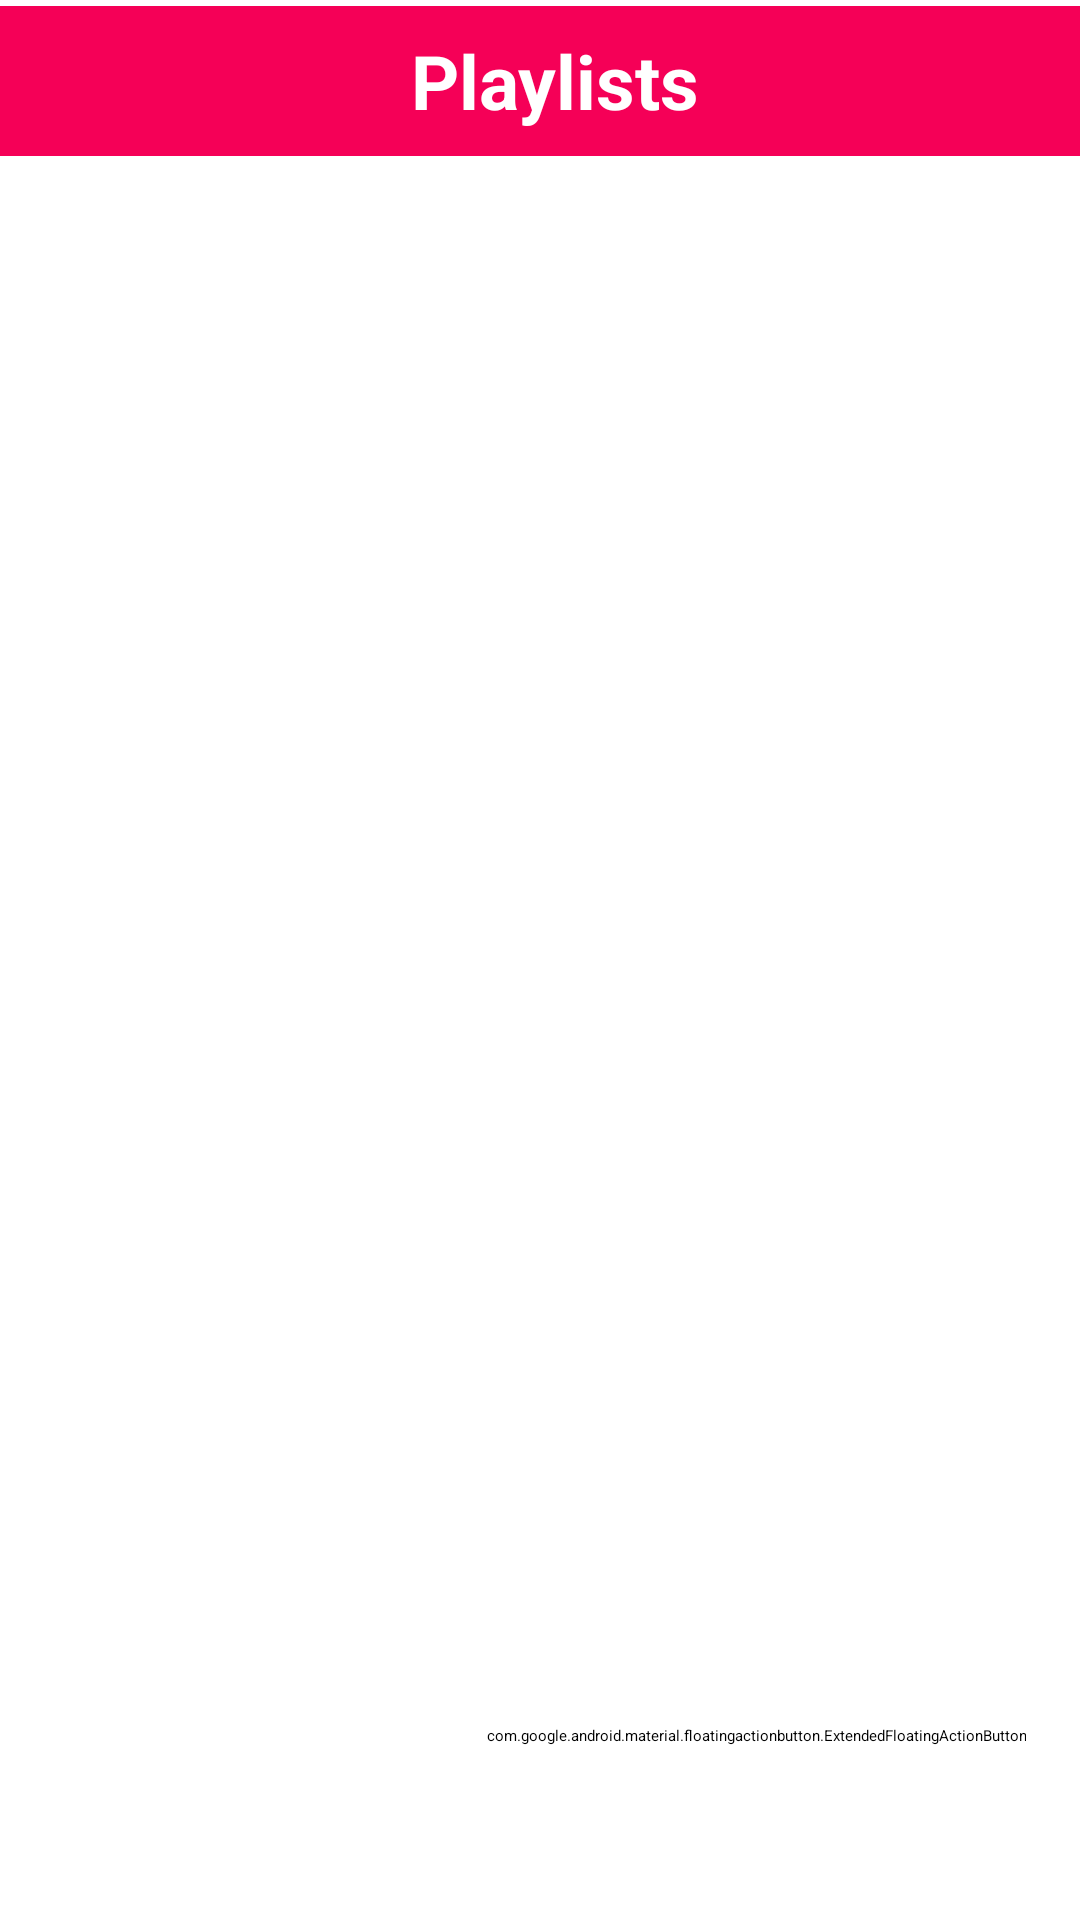

Reconstruct the res/layout file that produces this screen, plus the resources it refers to.
<!-- AndroidManifest.xml: application theme Theme.MusicPlayer -->
<!-- res/layout/activity_playlist.xml -->
<?xml version="1.0" encoding="utf-8"?>
<androidx.constraintlayout.widget.ConstraintLayout xmlns:android="http://schemas.android.com/apk/res/android"
    xmlns:app="http://schemas.android.com/apk/res-auto"
    xmlns:tools="http://schemas.android.com/tools"
    android:layout_width="match_parent"
    android:layout_height="match_parent"
    tools:context=".PlaylistActivity">

    <LinearLayout
        android:id="@+id/linearLayout"
        android:layout_width="match_parent"
        android:layout_height="wrap_content"
        android:background="@color/cool_pink"
        android:orientation="horizontal"
        android:layout_marginTop="2dp"
        app:layout_constraintEnd_toEndOf="parent"
        app:layout_constraintStart_toStartOf="parent"
        app:layout_constraintTop_toTopOf="parent">

        <ImageButton
            android:layout_width="wrap_content"
            android:layout_height="50dp"
            android:backgroundTint="@android:color/transparent"
            android:contentDescription="@string/back_btn"
            android:padding="5dp"
            android:src="@drawable/back_icon"
            app:tint="@color/white" />

        <TextView
            android:layout_width="match_parent"
            android:layout_height="match_parent"
            android:contentDescription="@string/playlist_btn"
            android:gravity="center"
            android:text="@string/playlist_btn"
            android:textColor="@color/white"
            android:textSize="25sp"
            android:textStyle="bold" />
    </LinearLayout>

    <com.google.android.material.floatingactionbutton.ExtendedFloatingActionButton
        android:layout_width="wrap_content"
        android:layout_height="wrap_content"
        android:backgroundTint="@color/white"
        app:icon="@drawable/add_icon"
        app:iconSize="35dp"
        app:iconTint="@color/cool_pink"
        app:layout_constraintBottom_toBottomOf="parent"
        app:layout_constraintEnd_toEndOf="parent"
        app:layout_constraintHorizontal_bias="0.9"
        app:layout_constraintStart_toStartOf="parent"
        app:layout_constraintTop_toBottomOf="@+id/linearLayout"
        app:layout_constraintVertical_bias="0.9"
        app:strokeColor="@color/cool_pink"
        app:strokeWidth="2dp" />
</androidx.constraintlayout.widget.ConstraintLayout>
<!-- resources referenced by this layout -->
<resources>
  <color name="cool_pink">#F50057</color>
  <color name="white">#FFFFFFFF</color>
  <string name="back_btn">Back</string>
  <string name="playlist_btn">Playlists</string>
  <style name="Theme.MusicPlayer" parent="Theme.MaterialComponents.DayNight.DarkActionBar">
          
          <item name="colorPrimary">@color/purple_200</item>
          <item name="colorPrimaryVariant">@color/purple_700</item>
          <item name="colorOnPrimary">@color/black</item>
          
          <item name="colorSecondary">@color/teal_200</item>
          <item name="colorSecondaryVariant">@color/teal_200</item>
          <item name="colorOnSecondary">@color/black</item>
          
          <item name="android:statusBarColor" tools:targetApi="l">?attr/colorPrimaryVariant</item>
          
      </style>
  <color name="purple_200">#FFBB86FC</color>
  <color name="purple_700">#FF3700B3</color>
  <color name="black">#FF000000</color>
  <color name="teal_200">#FF03DAC5</color>
</resources>
